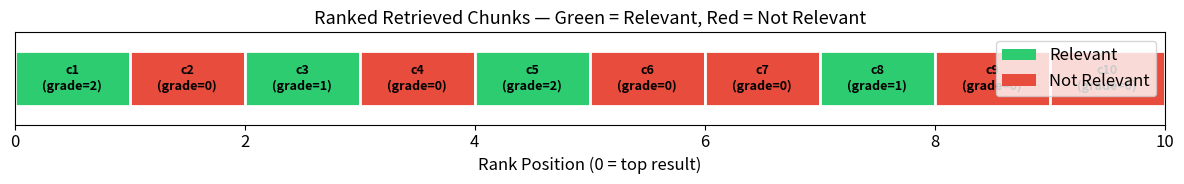
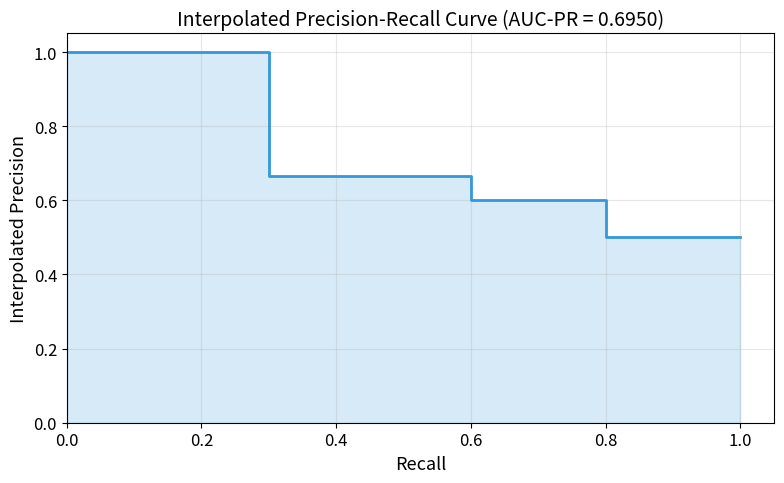
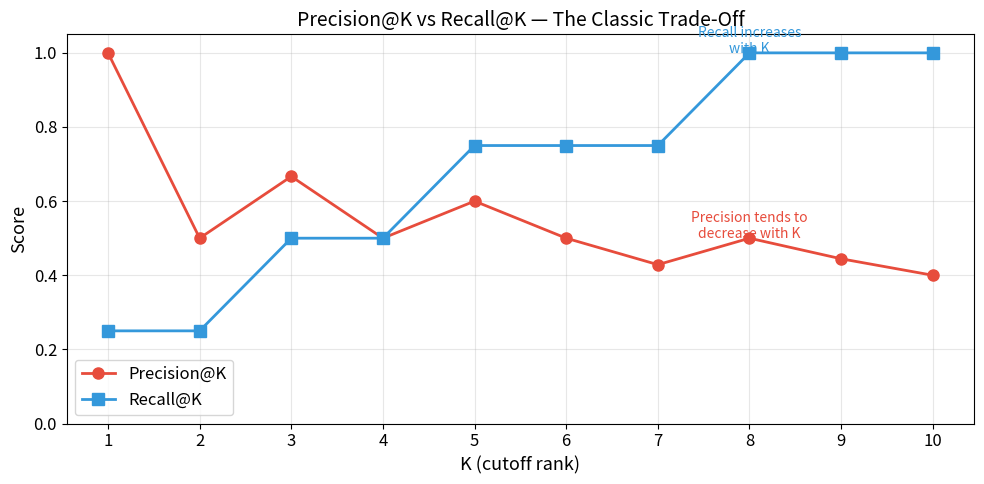
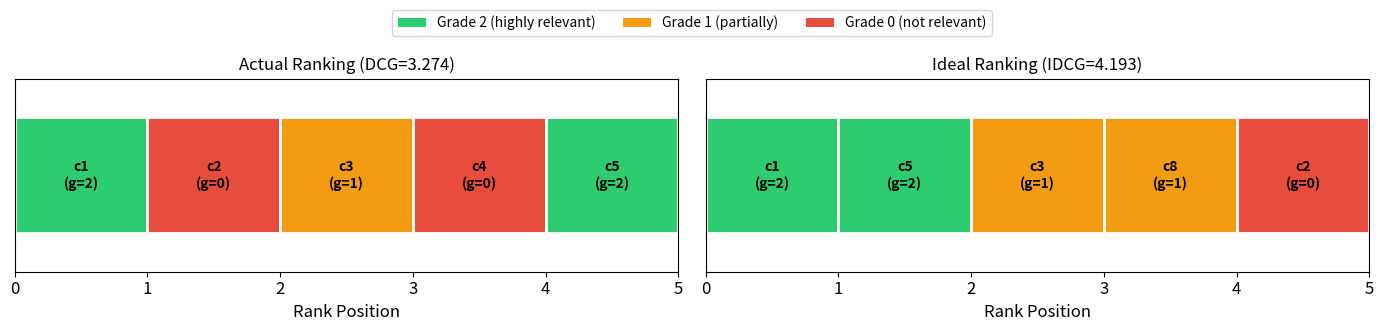
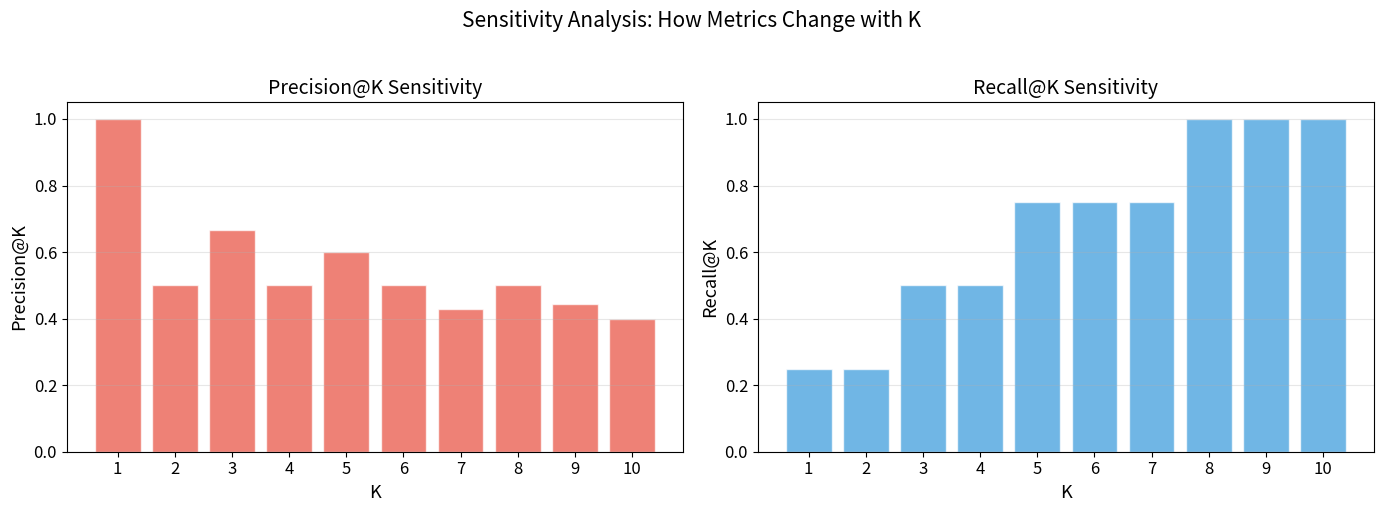
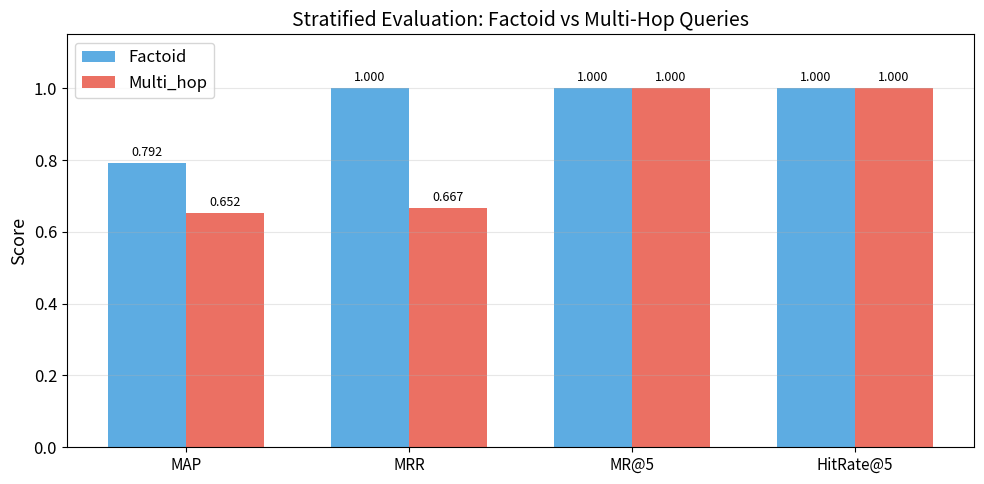

Write the Python code that produced these figures, in order.
import math
import numpy as np
import matplotlib.pyplot as plt
import matplotlib
matplotlib.rcParams['figure.figsize'] = (10, 5)
matplotlib.rcParams['font.size'] = 12

# --- Single query example ---
RETRIEVED = ["c1", "c2", "c3", "c4", "c5", "c6", "c7", "c8", "c9", "c10"]
RELEVANT  = {"c1", "c3", "c5", "c8"}   # ground-truth relevant chunks

# Graded relevance: 0=not relevant, 1=partially relevant, 2=highly relevant
GRADES = {
    "c1": 2, "c2": 0, "c3": 1, "c4": 0,
    "c5": 2, "c6": 0, "c7": 0, "c8": 1,
    "c9": 0, "c10": 0,
}

# Multi-query dataset  (retrieved_list, relevant_set)
QUERIES = [
    (["c1", "c2", "c3", "c4", "c5"],          {"c1", "c3"}),
    (["c6", "c7", "c1", "c8", "c9"],          {"c6", "c8"}),
    (["c2", "c5", "c3", "c10", "c4"],         {"c3", "c10"}),
    (["c1", "c3", "c2", "c5", "c8"],          {"c1", "c3", "c5", "c8"}),
]

# Multi-query with graded relevance
QUERIES_GRADED = [
    (["c1", "c2", "c3", "c4", "c5"], {"c1": 2, "c2": 0, "c3": 1, "c4": 0, "c5": 2}),
    (["c6", "c7", "c1", "c8", "c9"], {"c6": 2, "c7": 0, "c1": 0, "c8": 1, "c9": 0}),
]

print("Sample Data:")
print(f"  Retrieved : {RETRIEVED}")
print(f"  Relevant  : {sorted(RELEVANT)}")
print(f"  Grades    : {GRADES}")
print(f"  # Queries : {len(QUERIES)}")

fig, ax = plt.subplots(figsize=(12, 2))
for i, chunk in enumerate(RETRIEVED):
    color = '#2ecc71' if chunk in RELEVANT else '#e74c3c'
    label = f"{chunk}\n(grade={GRADES[chunk]})"
    ax.barh(0, 1, left=i, color=color, edgecolor='white', linewidth=2, height=0.6)
    ax.text(i + 0.5, 0, label, ha='center', va='center', fontsize=9, fontweight='bold')

ax.set_xlim(0, 10)
ax.set_ylim(-0.5, 0.5)
ax.set_xlabel('Rank Position (0 = top result)', fontsize=12)
ax.set_yticks([])
ax.set_title('Ranked Retrieved Chunks — Green = Relevant, Red = Not Relevant', fontsize=13)

# Legend
from matplotlib.patches import Patch
legend_elements = [Patch(facecolor='#2ecc71', label='Relevant'),
                   Patch(facecolor='#e74c3c', label='Not Relevant')]
ax.legend(handles=legend_elements, loc='upper right')
plt.tight_layout()
plt.show()

def precision_at_k(retrieved, relevant, k):
    """
    P@K: fraction of top-K retrieved chunks that are relevant.
    """
    if k <= 0:
        raise ValueError("k must be a positive integer")
    top_k = retrieved[:k]
    hits  = sum(1 for chunk in top_k if chunk in relevant)
    return hits / k

print("Step-by-step P@K Calculation")
print(f"Retrieved: {RETRIEVED}")
print(f"Relevant:  {sorted(RELEVANT)}")
print()

for k in [1, 3, 5, 10]:
    top_k = RETRIEVED[:k]
    hits = [c for c in top_k if c in RELEVANT]
    p_at_k = precision_at_k(RETRIEVED, RELEVANT, k)
    print(f"P@{k:<2} : top-{k} = {top_k}")
    print(f"       hits = {hits} ({len(hits)} relevant)")
    print(f"       P@{k} = {len(hits)}/{k} = {p_at_k:.4f}")
    print()

def average_precision(retrieved, relevant):
    """
    AP: mean of P@k values computed at each rank where a relevant chunk appears.
    """
    if not relevant:
        return 0.0
    hits = 0
    precision_sum = 0.0
    for rank, chunk in enumerate(retrieved, start=1):
        if chunk in relevant:
            hits += 1
            precision_sum += hits / rank
    return precision_sum / len(relevant)

print("Step-by-step Average Precision Calculation")
print(f"Retrieved: {RETRIEVED}")
print(f"Relevant:  {sorted(RELEVANT)}")
print()

hits = 0
precision_sum = 0.0
print(f"{'Rank':<6} {'Chunk':<8} {'Relevant?':<12} {'Hits':<6} {'P@k':<10} {'Included?'}")
print("-" * 60)

for rank, chunk in enumerate(RETRIEVED, start=1):
    is_rel = chunk in RELEVANT
    if is_rel:
        hits += 1
        p_at_k = hits / rank
        precision_sum += p_at_k
        print(f"{rank:<6} {chunk:<8} {'YES':<12} {hits:<6} {p_at_k:<10.4f} {'<-- included in AP sum'}")
    else:
        p_at_k = hits / rank
        print(f"{rank:<6} {chunk:<8} {'no':<12} {hits:<6} {p_at_k:<10.4f} {''}")

ap = precision_sum / len(RELEVANT)
print(f"\nAP = sum of included P@k / |relevant|")
print(f"   = {precision_sum:.4f} / {len(RELEVANT)}")
print(f"   = {ap:.4f}")

good_ranking = ["c1", "c3", "c5", "c8", "c2", "c4", "c6", "c7", "c9", "c10"]
bad_ranking  = ["c2", "c4", "c6", "c7", "c9", "c10", "c1", "c3", "c5", "c8"]

ap_good = average_precision(good_ranking, RELEVANT)
ap_bad  = average_precision(bad_ranking, RELEVANT)
ap_orig = average_precision(RETRIEVED, RELEVANT)

print(f"Good ranking (all relevant first): {good_ranking[:6]}...")
print(f"  AP = {ap_good:.4f}")
print(f"\nOriginal ranking:                 {RETRIEVED[:6]}...")
print(f"  AP = {ap_orig:.4f}")
print(f"\nBad ranking (all relevant last):   {bad_ranking[:6]}...")
print(f"  AP = {ap_bad:.4f}")
print(f"\n--> AP clearly distinguishes ranking quality!")

def mean_average_precision(queries):
    """MAP: mean of AP scores across multiple queries."""
    ap_scores = [average_precision(r, rel) for r, rel in queries]
    return float(np.mean(ap_scores))

print("MAP Calculation Across 4 Queries")
print("=" * 50)

ap_scores = []
for i, (ret, rel) in enumerate(QUERIES):
    ap = average_precision(ret, rel)
    ap_scores.append(ap)
    print(f"Query {i+1}: retrieved={ret}")
    print(f"          relevant ={sorted(rel)}")
    print(f"          AP = {ap:.4f}")
    print()

map_score = np.mean(ap_scores)
print(f"MAP = mean({[f'{a:.4f}' for a in ap_scores]})")
print(f"    = {sum(ap_scores):.4f} / {len(ap_scores)}")
print(f"    = {map_score:.4f}")

def r_precision(retrieved, relevant):
    """R-Precision: precision at rank R, where R = |relevant|."""
    r = len(relevant)
    if r == 0:
        return 0.0
    return precision_at_k(retrieved, relevant, k=r)

r = len(RELEVANT)
top_r = RETRIEVED[:r]
hits = [c for c in top_r if c in RELEVANT]

print(f"Relevant set: {sorted(RELEVANT)} (R = {r})")
print(f"Top-{r} retrieved: {top_r}")
print(f"Hits in top-{r}: {hits} ({len(hits)} relevant)")
print(f"R-Precision = {len(hits)}/{r} = {r_precision(RETRIEVED, RELEVANT):.4f}")

def interpolated_precision_recall_curve(retrieved, relevant, recall_levels=None):
    """
    Computes interpolated precision at standard recall breakpoints.
    Interpolation: P(r) = max(P(r') for r' >= r)
    """
    if recall_levels is None:
        recall_levels = [i / 10 for i in range(11)]

    total_relevant = len(relevant)
    if total_relevant == 0:
        return {r: 0.0 for r in recall_levels}

    # Build raw (recall, precision) pairs at each rank
    raw_points = []
    hits = 0
    for rank, chunk in enumerate(retrieved, start=1):
        if chunk in relevant:
            hits += 1
            rec  = hits / total_relevant
            prec = hits / rank
            raw_points.append((rec, prec))

    # Interpolate: for each level, take max precision at recall >= level
    interpolated = {}
    for level in recall_levels:
        candidates = [p for (r, p) in raw_points if r >= level]
        interpolated[level] = max(candidates) if candidates else 0.0
    return interpolated


def auc_pr(retrieved, relevant):
    """Area under the Precision-Recall curve using the trapezoidal rule."""
    curve = interpolated_precision_recall_curve(retrieved, relevant)
    levels = sorted(curve.keys())
    precisions = [curve[l] for l in levels]
    return float(np.trapz(precisions, levels))

print("Step-by-step Precision-Recall Curve Construction")
print(f"Retrieved: {RETRIEVED}")
print(f"Relevant:  {sorted(RELEVANT)} (total = {len(RELEVANT)})")
print()

print("Raw (recall, precision) points at each relevant hit:")
hits = 0
for rank, chunk in enumerate(RETRIEVED, start=1):
    if chunk in RELEVANT:
        hits += 1
        rec = hits / len(RELEVANT)
        prec = hits / rank
        print(f"  Rank {rank}: {chunk} is relevant -> hits={hits}, recall={rec:.2f}, precision={prec:.4f}")

print("\nInterpolated Precision-Recall Curve:")
curve = interpolated_precision_recall_curve(RETRIEVED, RELEVANT)
for level in sorted(curve):
    bar = '█' * int(curve[level] * 30)
    print(f"  Recall={level:.1f}  Precision={curve[level]:.3f}  {bar}")

print(f"\nAUC-PR = {auc_pr(RETRIEVED, RELEVANT):.4f}")

# Plot the interpolated precision-recall curve
curve = interpolated_precision_recall_curve(RETRIEVED, RELEVANT)
recall_vals = sorted(curve.keys())
precision_vals = [curve[r] for r in recall_vals]

fig, ax = plt.subplots(figsize=(8, 5))
ax.step(recall_vals, precision_vals, where='post', linewidth=2, color='#3498db')
ax.fill_between(recall_vals, precision_vals, step='post', alpha=0.2, color='#3498db')
ax.set_xlabel('Recall', fontsize=13)
ax.set_ylabel('Interpolated Precision', fontsize=13)
ax.set_title(f'Interpolated Precision-Recall Curve (AUC-PR = {auc_pr(RETRIEVED, RELEVANT):.4f})', fontsize=14)
ax.set_xlim(0, 1.05)
ax.set_ylim(0, 1.05)
ax.grid(True, alpha=0.3)
plt.tight_layout()
plt.show()

def recall_at_k(retrieved, relevant, k):
    """R@K: fraction of all relevant chunks that appear in the top-K results."""
    if not relevant:
        return 0.0
    top_k = set(retrieved[:k])
    hits  = len(top_k & relevant)
    return hits / len(relevant)


def mean_recall_at_k(queries, k):
    """MR@K: average Recall@K across multiple queries."""
    scores = [recall_at_k(r, rel, k) for r, rel in queries]
    return float(np.mean(scores))

print("Step-by-step Recall@K Calculation")
print(f"Retrieved: {RETRIEVED}")
print(f"Relevant:  {sorted(RELEVANT)} (total = {len(RELEVANT)})")
print()

for k in [1, 3, 5, 10]:
    top_k = set(RETRIEVED[:k])
    hits = top_k & RELEVANT
    r_at_k = recall_at_k(RETRIEVED, RELEVANT, k)
    print(f"R@{k:<2}: top-{k} = {RETRIEVED[:k]}")
    print(f"       hits = {sorted(hits)} ({len(hits)} found out of {len(RELEVANT)})")
    print(f"       R@{k} = {len(hits)}/{len(RELEVANT)} = {r_at_k:.4f}")
    print()

k_values = list(range(1, len(RETRIEVED) + 1))
p_vals = [precision_at_k(RETRIEVED, RELEVANT, k) for k in k_values]
r_vals = [recall_at_k(RETRIEVED, RELEVANT, k) for k in k_values]

fig, ax = plt.subplots(figsize=(10, 5))
ax.plot(k_values, p_vals, 'o-', label='Precision@K', color='#e74c3c', linewidth=2, markersize=8)
ax.plot(k_values, r_vals, 's-', label='Recall@K', color='#3498db', linewidth=2, markersize=8)
ax.set_xlabel('K (cutoff rank)', fontsize=13)
ax.set_ylabel('Score', fontsize=13)
ax.set_title('Precision@K vs Recall@K — The Classic Trade-Off', fontsize=14)
ax.legend(fontsize=12)
ax.set_xticks(k_values)
ax.set_ylim(0, 1.05)
ax.grid(True, alpha=0.3)

# Annotate the trade-off
ax.annotate('Precision tends to\ndecrease with K', xy=(8, p_vals[7]),
            fontsize=10, ha='center', color='#e74c3c')
ax.annotate('Recall increases\nwith K', xy=(8, r_vals[7]),
            fontsize=10, ha='center', color='#3498db')

plt.tight_layout()
plt.show()

def coverage_recall(retrieved, facets):
    """
    Coverage Recall: fraction of query facets covered by
    at least one retrieved chunk.
    """
    if not facets:
        return 0.0
    retrieved_set = set(retrieved)
    covered = sum(1 for facet in facets if retrieved_set & facet)
    return covered / len(facets)

retrieved_subset = RETRIEVED[:5]  # Only using top-5
facets = [
    {"c1", "c2"},    # facet 1: construction details
    {"c3", "c5"},    # facet 2: dimensions
    {"c8", "c9"},    # facet 3: historical context
    {"c6", "c7"},    # facet 4: location info
]

print(f"Retrieved (top-5): {retrieved_subset}")
print(f"Retrieved set: {set(retrieved_subset)}")
print()

for i, facet in enumerate(facets):
    overlap = set(retrieved_subset) & facet
    status = '✓ COVERED' if overlap else '✗ NOT COVERED'
    print(f"  Facet {i+1}: {sorted(facet)} -> overlap = {sorted(overlap)} -> {status}")

cr = coverage_recall(retrieved_subset, facets)
covered_count = sum(1 for f in facets if set(retrieved_subset) & f)
print(f"\nCoverage Recall = {covered_count}/{len(facets)} = {cr:.4f}")

def dcg_at_k(retrieved, grades, k, log_base=2):
    """DCG@K: Discounted Cumulative Gain."""
    dcg = 0.0
    for rank, chunk in enumerate(retrieved[:k], start=1):
        grade = grades.get(chunk, 0)
        dcg += grade / math.log(rank + 1, log_base)
    return dcg

print("Step-by-step DCG@5 Calculation")
print(f"Retrieved: {RETRIEVED[:5]}")
print(f"Grades:    {GRADES}")
print()

k = 5
dcg = 0.0
print(f"{'Rank':<6} {'Chunk':<8} {'Grade':<8} {'log2(r+1)':<12} {'Gain':<10} {'Cumulative DCG'}")
print("-" * 65)

for rank, chunk in enumerate(RETRIEVED[:k], start=1):
    grade = GRADES.get(chunk, 0)
    discount = math.log(rank + 1, 2)
    gain = grade / discount
    dcg += gain
    print(f"{rank:<6} {chunk:<8} {grade:<8} {discount:<12.4f} {gain:<10.4f} {dcg:.4f}")

print(f"\nDCG@{k} = {dcg:.4f}")

def ndcg_at_k(retrieved, grades, k, log_base=2):
    """NDCG@K: Normalized DCG — DCG@K / IDCG@K."""
    actual_dcg = dcg_at_k(retrieved, grades, k, log_base)
    ideal_ranking = sorted(grades.keys(), key=lambda c: grades[c], reverse=True)
    ideal_dcg = dcg_at_k(ideal_ranking, grades, k, log_base)
    if ideal_dcg == 0:
        return 0.0
    return actual_dcg / ideal_dcg


def mean_ndcg_at_k(queries, k):
    """Mean NDCG@K across multiple queries."""
    scores = [ndcg_at_k(r, g, k) for r, g in queries]
    return float(np.mean(scores))

k = 5
print(f"NDCG@{k} Calculation")
print("=" * 50)

# Actual DCG
actual = dcg_at_k(RETRIEVED, GRADES, k)
print(f"\nActual ranking: {RETRIEVED[:k]}")
print(f"Grades:         {[GRADES[c] for c in RETRIEVED[:k]]}")
print(f"DCG@{k} = {actual:.4f}")

# Ideal DCG
ideal_ranking = sorted(GRADES.keys(), key=lambda c: GRADES[c], reverse=True)
ideal = dcg_at_k(ideal_ranking, GRADES, k)
print(f"\nIdeal ranking:  {ideal_ranking[:k]}")
print(f"Grades:         {[GRADES[c] for c in ideal_ranking[:k]]}")
print(f"IDCG@{k} = {ideal:.4f}")

ndcg = actual / ideal if ideal > 0 else 0.0
print(f"\nNDCG@{k} = DCG / IDCG = {actual:.4f} / {ideal:.4f} = {ndcg:.4f}")
print(f"\nInterpretation: The ranking achieves {ndcg*100:.1f}% of the ideal DCG.")

# Visualize actual vs ideal ranking
fig, axes = plt.subplots(1, 2, figsize=(14, 3))

for ax, ranking, title in [
    (axes[0], RETRIEVED[:5], f'Actual Ranking (DCG={actual:.3f})'),
    (axes[1], ideal_ranking[:5], f'Ideal Ranking (IDCG={ideal:.3f})'),
]:
    for i, chunk in enumerate(ranking):
        grade = GRADES.get(chunk, 0)
        colors = {0: '#e74c3c', 1: '#f39c12', 2: '#2ecc71'}
        ax.barh(0, 1, left=i, color=colors[grade], edgecolor='white', linewidth=2, height=0.6)
        ax.text(i + 0.5, 0, f"{chunk}\n(g={grade})", ha='center', va='center', fontsize=10, fontweight='bold')
    ax.set_xlim(0, 5)
    ax.set_ylim(-0.5, 0.5)
    ax.set_yticks([])
    ax.set_title(title, fontsize=12)
    ax.set_xlabel('Rank Position')

from matplotlib.patches import Patch
legend_elements = [Patch(facecolor='#2ecc71', label='Grade 2 (highly relevant)'),
                   Patch(facecolor='#f39c12', label='Grade 1 (partially)'),
                   Patch(facecolor='#e74c3c', label='Grade 0 (not relevant)')]
fig.legend(handles=legend_elements, loc='upper center', ncol=3, fontsize=10,
           bbox_to_anchor=(0.5, 1.12))
plt.tight_layout()
plt.show()

def reciprocal_rank(retrieved, relevant):
    """RR: 1 / rank of the first relevant chunk found."""
    for rank, chunk in enumerate(retrieved, start=1):
        if chunk in relevant:
            return 1.0 / rank
    return 0.0


def mean_reciprocal_rank(queries):
    """MRR: Mean Reciprocal Rank across multiple queries."""
    rr_scores = [reciprocal_rank(r, rel) for r, rel in queries]
    return float(np.mean(rr_scores))

print("Reciprocal Rank Examples")
print("=" * 50)

# Single query
print(f"\nSingle Query:")
print(f"  Retrieved: {RETRIEVED}")
print(f"  Relevant:  {sorted(RELEVANT)}")
for rank, chunk in enumerate(RETRIEVED, start=1):
    if chunk in RELEVANT:
        print(f"  First relevant chunk: {chunk} at rank {rank}")
        print(f"  RR = 1/{rank} = {1/rank:.4f}")
        break

# Multiple queries
print(f"\nMRR Across 4 Queries:")
rr_scores = []
for i, (ret, rel) in enumerate(QUERIES):
    rr = reciprocal_rank(ret, rel)
    rr_scores.append(rr)
    # Find first hit
    first_rank = next((r for r, c in enumerate(ret, 1) if c in rel), 'none')
    print(f"  Query {i+1}: first relevant at rank {first_rank} -> RR = {rr:.4f}")

mrr = mean_reciprocal_rank(QUERIES)
print(f"\n  MRR = mean({[f'{s:.4f}' for s in rr_scores]}) = {mrr:.4f}")

def expected_reciprocal_rank(retrieved, grades, max_grade=2):
    """ERR: Expected Reciprocal Rank with graded relevance."""
    err = 0.0
    p_not_satisfied = 1.0
    for rank, chunk in enumerate(retrieved, start=1):
        grade = grades.get(chunk, 0)
        rel_prob = grade / max_grade
        err += p_not_satisfied * rel_prob * (1.0 / rank)
        p_not_satisfied *= (1.0 - rel_prob)
        if p_not_satisfied < 1e-10:
            break
    return err

print("Step-by-step ERR Calculation")
print(f"Retrieved: {RETRIEVED}")
print(f"Grades:    {GRADES}")
print(f"Max grade: 2")
print()

err = 0.0
p_not_sat = 1.0
print(f"{'Rank':<6} {'Chunk':<8} {'Grade':<8} {'R_i':<8} {'P(not sat)':<14} {'Contribution':<14} {'Cumulative ERR'}")
print("-" * 80)

for rank, chunk in enumerate(RETRIEVED, start=1):
    grade = GRADES.get(chunk, 0)
    rel_prob = grade / 2
    contribution = p_not_sat * rel_prob * (1.0 / rank)
    err += contribution
    print(f"{rank:<6} {chunk:<8} {grade:<8} {rel_prob:<8.2f} {p_not_sat:<14.4f} {contribution:<14.4f} {err:.4f}")
    p_not_sat *= (1.0 - rel_prob)
    if p_not_sat < 1e-10:
        print("  (user almost certainly satisfied, stopping)")
        break

print(f"\nERR = {err:.4f}")
print(f"\nInterpretation: ERR models a user scanning top-down.")
print(f"A highly relevant chunk (grade=2) at rank 1 gives high satisfaction probability,")
print(f"reducing the contribution of later results.")

def context_precision(retrieved, relevant):
    """Context Precision (RAGAS-style): AP over the ranked list."""
    return average_precision(retrieved, relevant)

print("Context Precision: Comparing Two Rankings")
print("=" * 55)

good_order = ["c1", "c2", "c3", "c4", "c5"]
bad_order  = ["c2", "c4", "c1", "c3", "c5"]
relevant_sub = {"c1", "c3"}

cp_good = context_precision(good_order, relevant_sub)
cp_bad  = context_precision(bad_order, relevant_sub)

print(f"\nGood ranking: {good_order}  (relevant = {sorted(relevant_sub)})")
print(f"  c1 at rank 1, c3 at rank 3")
print(f"  AP = (P@1 + P@3) / 2 = (1.0 + 0.667) / 2 = {cp_good:.4f}")

print(f"\nBad ranking:  {bad_order}  (relevant = {sorted(relevant_sub)})")
print(f"  c1 at rank 3, c3 at rank 4")
print(f"  AP = (P@3 + P@4) / 2 = (0.333 + 0.5) / 2 = {cp_bad:.4f}")

print(f"\n--> Context Precision clearly rewards placing relevant chunks earlier!")

def context_recall_llm_based(retrieved_texts, reference_claims, claim_supported):
    """
    Context Recall (RAGAS-style): fraction of reference answer claims
    supported by at least one retrieved chunk.
    Takes pre-computed LLM judge labels as input.
    """
    if not reference_claims:
        return 0.0
    if len(reference_claims) != len(claim_supported):
        raise ValueError("reference_claims and claim_supported must be the same length")
    return sum(claim_supported) / len(reference_claims)

print("Context Recall (LLM-based) Example")
print("=" * 55)
print()

# Simulated LLM judge output
claims = [
    "The Eiffel Tower was built in 1889.",
    "It is located in Paris.",
    "It is 330 meters tall.",
]
supported = [True, True, False]

print("Reference claims and LLM judge results:")
for claim, sup in zip(claims, supported):
    status = '✓ Supported' if sup else '✗ NOT Supported'
    print(f"  [{status}] \"{claim}\"")

cr = context_recall_llm_based(RETRIEVED[:3], claims, supported)
print(f"\nContext Recall = {sum(supported)}/{len(claims)} = {cr:.4f}")
print(f"\nNote: In practice, an LLM (e.g., GPT-4 or Claude) judges each claim")
print(f"against the retrieved chunk texts to determine 'supported'.")

def hit_rate_at_k(queries, k):
    """Hit Rate @K: fraction of queries with at least one hit in top-K."""
    hits = sum(
        1 for retrieved, relevant in queries
        if set(retrieved[:k]) & relevant
    )
    return hits / len(queries)

print("Hit Rate @K Examples")
print("=" * 55)

for k in [1, 3, 5]:
    print(f"\nHit Rate @{k}:")
    hit_count = 0
    for i, (ret, rel) in enumerate(QUERIES):
        has_hit = bool(set(ret[:k]) & rel)
        hit_count += has_hit
        status = '✓ HIT' if has_hit else '✗ MISS'
        print(f"  Query {i+1}: top-{k} = {ret[:k]} | relevant = {sorted(rel)} -> {status}")
    hr = hit_rate_at_k(QUERIES, k)
    print(f"  Hit Rate@{k} = {hit_count}/{len(QUERIES)} = {hr:.4f}")

def chunk_attribution_rate(retrieved, cited_chunks):
    """Fraction of retrieved chunks that were cited by the generator."""
    if not retrieved:
        return 0.0
    cited = sum(1 for c in retrieved if c in cited_chunks)
    return cited / len(retrieved)

cited = {"c1", "c3", "c5"}

print("Chunk Attribution Rate")
print("=" * 55)
print(f"Retrieved chunks: {RETRIEVED}")
print(f"Cited by generator: {sorted(cited)}")
print()

for chunk in RETRIEVED:
    status = '✓ CITED' if chunk in cited else '  not cited'
    print(f"  {chunk}: {status}")

car = chunk_attribution_rate(RETRIEVED, cited)
print(f"\nAttribution Rate = {len(cited & set(RETRIEVED))}/{len(RETRIEVED)} = {car:.4f}")
print(f"\nInterpretation: Only {car*100:.0f}% of retrieved chunks were actually used.")
print(f"The rest consumed context window space without contributing to the answer.")

def nugget_recall(retrieved, nuggets):
    """
    Nugget-based Recall: fraction of atomic facts covered by retrieved chunks.
    Each nugget is a (fact_description, set_of_supporting_chunk_ids) pair.
    """
    if not nuggets:
        return 0.0
    retrieved_set = set(retrieved)
    covered = sum(1 for _, support in nuggets if retrieved_set & support)
    return covered / len(nuggets)

nuggets = [
    ("tower height",        {"c1", "c2"}),
    ("construction year",   {"c3"}),
    ("architect name",      {"c5", "c6"}),
    ("location",            {"c8", "c10"}),
]

retrieved_top5 = RETRIEVED[:5]

print("Nugget Recall Example")
print("=" * 55)
print(f"Retrieved (top-5): {retrieved_top5}")
print()

for nugget_name, support in nuggets:
    overlap = set(retrieved_top5) & support
    status = '✓ COVERED' if overlap else '✗ NOT COVERED'
    print(f"  Nugget: '{nugget_name}'")
    print(f"    Supporting chunks: {sorted(support)}")
    print(f"    Retrieved overlap: {sorted(overlap) if overlap else 'none'}")
    print(f"    Status: {status}")
    print()

nr = nugget_recall(retrieved_top5, nuggets)
covered_count = sum(1 for _, s in nuggets if set(retrieved_top5) & s)
print(f"Nugget Recall = {covered_count}/{len(nuggets)} = {nr:.4f}")

def metric_at_k_curve(retrieved, relevant, metric_fn, k_values=None):
    """Compute any @K metric across a range of K values."""
    if k_values is None:
        k_values = list(range(1, len(retrieved) + 1))
    return {k: metric_fn(retrieved, relevant, k) for k in k_values}

p_curve = metric_at_k_curve(RETRIEVED, RELEVANT, precision_at_k)
r_curve = metric_at_k_curve(RETRIEVED, RELEVANT, recall_at_k)

fig, axes = plt.subplots(1, 2, figsize=(14, 5))

# Precision curve
ks = sorted(p_curve.keys())
axes[0].bar(ks, [p_curve[k] for k in ks], color='#e74c3c', alpha=0.7, edgecolor='white')
axes[0].set_xlabel('K', fontsize=13)
axes[0].set_ylabel('Precision@K', fontsize=13)
axes[0].set_title('Precision@K Sensitivity', fontsize=14)
axes[0].set_xticks(ks)
axes[0].set_ylim(0, 1.05)
axes[0].grid(axis='y', alpha=0.3)

# Recall curve
axes[1].bar(ks, [r_curve[k] for k in ks], color='#3498db', alpha=0.7, edgecolor='white')
axes[1].set_xlabel('K', fontsize=13)
axes[1].set_ylabel('Recall@K', fontsize=13)
axes[1].set_title('Recall@K Sensitivity', fontsize=14)
axes[1].set_xticks(ks)
axes[1].set_ylim(0, 1.05)
axes[1].grid(axis='y', alpha=0.3)

plt.suptitle('Sensitivity Analysis: How Metrics Change with K', fontsize=15, y=1.02)
plt.tight_layout()
plt.show()

print("The shape of these curves informs how many chunks to pass to the LLM:")
print("  - If recall plateaus at K=5, passing more chunks wastes context window space.")
print("  - If precision drops sharply, later chunks are mostly noise.")

def stratified_evaluation(queries_by_type, k=5):
    """Compute MAP, MRR, MR@K, Hit Rate per query stratum."""
    results = {}
    for stratum, queries in queries_by_type.items():
        results[stratum] = {
            "MAP":              mean_average_precision(queries),
            "MRR":              mean_reciprocal_rank(queries),
            f"MR@{k}":          mean_recall_at_k(queries, k),
            f"HitRate@{k}":     hit_rate_at_k(queries, k),
        }
    return results

queries_by_type = {
    "factoid":   QUERIES[:2],
    "multi_hop": QUERIES[2:],
}

strat = stratified_evaluation(queries_by_type, k=5)

print("Stratified Evaluation Results")
print("=" * 55)

for stratum, metrics in strat.items():
    print(f"\n  [{stratum.upper()}] ({len(queries_by_type[stratum])} queries)")
    print(f"  {'-' * 45}")
    for metric_name, score in metrics.items():
        bar = '█' * int(score * 20)
        print(f"    {metric_name:<15} {score:.4f}  {bar}")

# Visualize stratified results
strata = list(strat.keys())
metrics_list = list(strat[strata[0]].keys())

x = np.arange(len(metrics_list))
width = 0.35

fig, ax = plt.subplots(figsize=(10, 5))
colors = ['#3498db', '#e74c3c']

for i, stratum in enumerate(strata):
    values = [strat[stratum][m] for m in metrics_list]
    ax.bar(x + i * width, values, width, label=stratum.capitalize(), color=colors[i], alpha=0.8)
    # Add value labels on bars
    for j, v in enumerate(values):
        ax.text(x[j] + i * width, v + 0.02, f'{v:.3f}', ha='center', fontsize=9)

ax.set_ylabel('Score', fontsize=13)
ax.set_title('Stratified Evaluation: Factoid vs Multi-Hop Queries', fontsize=14)
ax.set_xticks(x + width / 2)
ax.set_xticklabels(metrics_list, fontsize=11)
ax.legend(fontsize=12)
ax.set_ylim(0, 1.15)
ax.grid(axis='y', alpha=0.3)
plt.tight_layout()
plt.show()

print("=" * 60)
print("  COMPLETE METRIC SUMMARY")
print("=" * 60)
print(f"  Retrieved : {RETRIEVED}")
print(f"  Relevant  : {sorted(RELEVANT)}")
print(f"  Grades    : {GRADES}")

# Precision
print(f"\n{'─' * 60}")
print("  PRECISION-ORIENTED METRICS")
print(f"{'─' * 60}")
for k in [1, 3, 5, 10]:
    print(f"    Precision@{k:<2}                        {precision_at_k(RETRIEVED, RELEVANT, k):.4f}")
print(f"    Average Precision (AP)               {average_precision(RETRIEVED, RELEVANT):.4f}")
print(f"    MAP (4 queries)                      {mean_average_precision(QUERIES):.4f}")
print(f"    R-Precision                          {r_precision(RETRIEVED, RELEVANT):.4f}")
print(f"    AUC-PR                               {auc_pr(RETRIEVED, RELEVANT):.4f}")

# Recall
print(f"\n{'─' * 60}")
print("  RECALL-ORIENTED METRICS")
print(f"{'─' * 60}")
for k in [1, 3, 5, 10]:
    print(f"    Recall@{k:<2}                           {recall_at_k(RETRIEVED, RELEVANT, k):.4f}")
print(f"    Mean Recall@5 (4 queries)            {mean_recall_at_k(QUERIES, 5):.4f}")

facets = [{"c1", "c2"}, {"c3", "c5"}, {"c8", "c9"}, {"c6", "c7"}]
print(f"    Coverage Recall (4 facets)            {coverage_recall(RETRIEVED[:5], facets):.4f}")

# Rank-Sensitive
print(f"\n{'─' * 60}")
print("  RANK-SENSITIVE METRICS")
print(f"{'─' * 60}")
for k in [3, 5, 10]:
    print(f"    DCG@{k:<2}                              {dcg_at_k(RETRIEVED, GRADES, k):.4f}")
    print(f"    NDCG@{k:<2}                             {ndcg_at_k(RETRIEVED, GRADES, k):.4f}")
print(f"    Reciprocal Rank                      {reciprocal_rank(RETRIEVED, RELEVANT):.4f}")
print(f"    MRR (4 queries)                      {mean_reciprocal_rank(QUERIES):.4f}")
print(f"    ERR (graded)                         {expected_reciprocal_rank(RETRIEVED, GRADES, max_grade=2):.4f}")

# RAG-Specific
print(f"\n{'─' * 60}")
print("  RAG-SPECIFIC METRICS")
print(f"{'─' * 60}")
print(f"    Context Precision                    {context_precision(RETRIEVED, RELEVANT):.4f}")
print(f"    Hit Rate@3 (4 queries)               {hit_rate_at_k(QUERIES, 3):.4f}")
print(f"    Hit Rate@5 (4 queries)               {hit_rate_at_k(QUERIES, 5):.4f}")
print(f"    Chunk Attribution Rate               {chunk_attribution_rate(RETRIEVED, {'c1', 'c3', 'c5'}):.4f}")
print(f"    Context Recall (simulated)           {context_recall_llm_based(RETRIEVED[:3], claims, supported):.4f}")
print(f"\n{'=' * 60}")

# Decision tree visualization
print("Metric Selection Decision Tree")
print("=" * 55)
print()
print("  Is missing a relevant chunk catastrophic?")
print("  ├── YES → Use Recall@K + Context Recall")
print("  └── NO")
print("      │")
print("      Is the relevance binary or graded?")
print("      ├── BINARY → Use MAP + MRR")
print("      └── GRADED → Use NDCG@K + ERR")
print("          │")
print("          Do you need per-category analysis?")
print("          ├── YES → Add Stratified Evaluation")
print("          └── NO  → Report aggregate + P/R curves")
print()
print("  Always also consider:")
print("  • Metric@K curves to find optimal K")
print("  • Chunk Attribution Rate to debug retriever-generator gap")
